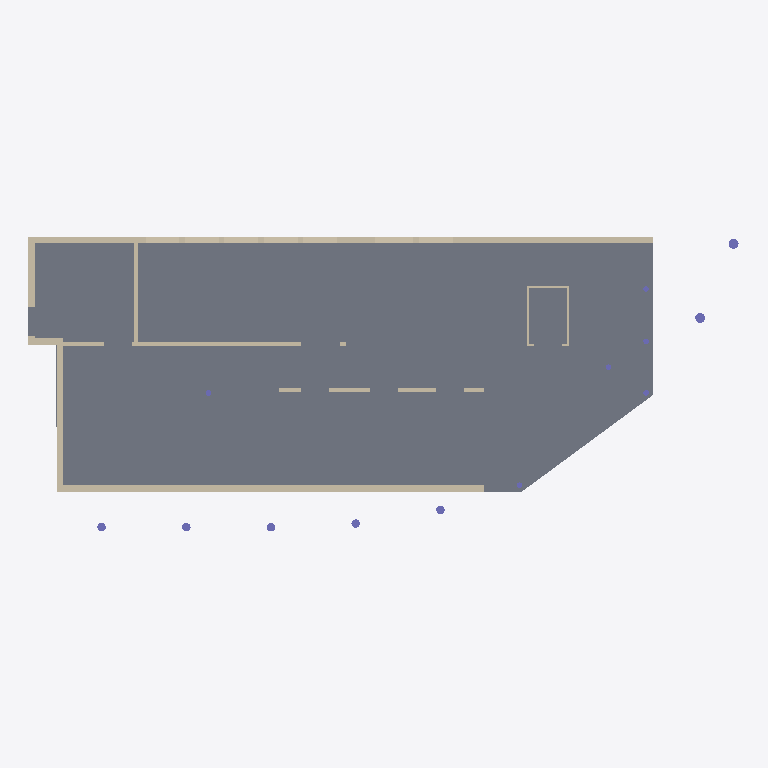
Plan cut of the same IFC building model at storey '2' (level 0.00 m, cut at 1.40 m), seen from above with north up, elements coloured by IFC class: 12 walls (beige), 7 columns (violet), 1 slab (grey). Cut surfaces are drawn darker.
Extent 25.2 m × 10.4 m × 13.2 m (x, y, z). Storeys (4): 1 at 0.00 m; 2 at 0.00 m; 3 at 0.00 m; 4 at 0.00 m. Elements (77): 37 IfcWallStandardCase, 32 IfcColumn, 6 IfcSlab, 2 IfcWall.

HEADER;
FILE_DESCRIPTION(('ViewDefinition [CoordinationView, QuantityTakeOffAddOnView]'),'2;1');
FILE_NAME('Solibri Building Structural.ifc','2011-06-22T11:16:48',(''),(''),'EXPRESS Data Manager version:[number]','Tekla Structures 16.1 Build:633853/1.11.2010, IFC Export Version:136/May  3 2010','');
FILE_SCHEMA(('IFC2X3'));
ENDSEC;
DATA;
#46=IFCPROJECT('19sOQo3B98PAcnw01BM8Xo',#9,'Tekla Corporation','Description','Object type','LongName','Phase',(#29,#32),#44);
#56=IFCSITE('0RltdQG4XF8PV0dJs66Gam',#9,'Undefined',$,$,#53,$,$,.ELEMENT.,$,$,$,$,$);
#69=IFCBUILDING('1Vz8clVYbAgPA5YlT$$6ET',#9,'Undefined',$,$,#66,$,$,.ELEMENT.,$,$,$);
#82=IFCBUILDINGSTOREY('2E8iU_CRfAJP_NnZVKjLpn',#9,'1',$,$,#79,$,$,.ELEMENT.,$);
#3087=IFCBUILDINGSTOREY('0GDR54woz4u8qZiNtSrzWp',#9,'2',$,$,#3084,$,$,.ELEMENT.,$);
#5106=IFCBUILDINGSTOREY('2fi7ASwyL7GO5N6Mg2OIX0',#9,'3',$,$,#5103,$,$,.ELEMENT.,$);
#7145=IFCBUILDINGSTOREY('0y5VcpRdjDdeqPQiB_MrQt',#9,'4',$,$,#7142,$,$,.ELEMENT.,$);
#169=IFCSLAB('1D$j$J000ABp4pC3WrDJ0u',#9,'SLAB','300*9040','300*9040',#103,#165,'TS_475',.FLOOR.);
#1115=IFCWALLSTANDARDCASE('1D$j$J000AV34pC3WrDJCv',#9,'WALL','3500*240','3500*240',#1056,#1111,'TS_842');
#1658=IFCWALLSTANDARDCASE('1D$j$J000Ad34pC3WrDJGr',#9,'WALL','3500*240','3500*240',#1597,#1654,'TS_930');
#3041=IFCWALLSTANDARDCASE('1D$j$J000BMZ4pC3WrDZ4q',#9,'WALL','3700*240','3700*240',#2996,#3037,'TS_1711');
#2677=IFCWALLSTANDARDCASE('1D$j$J000BB34pC3WrDZ0p',#9,'WALL','3500*150','3500*150',#2632,#2673,'TS_1508');
#7975=IFCWALLSTANDARDCASE('1E0OKJ0000BZ4pC3WtCZ8v',#9,'WALL','3500*240','3500*240',#7930,#7971,'TS_4010');
#2413=IFCWALLSTANDARDCASE('1D$j$J000Au34pC3WrDJWu',#9,'WALL','3500*150','3500*150',#2368,#2409,'TS_1251');
#8145=IFCWALLSTANDARDCASE('1E0OKJ0000DZ4pC3WtCZ8v',#9,'WALL','3500*240','3500*240',#8100,#8141,'TS_4041');
#2890=IFCWALLSTANDARDCASE('1D$j$J000BF34pC3WrDZ0s',#9,'WALL','3500*150','3500*150',#2845,#2886,'TS_1570');
#8060=IFCWALLSTANDARDCASE('1E0OKJ0000CZ4pC3WtCZ8v',#9,'WALL','3500*240','3500*240',#8015,#8056,'TS_4026');
#9614=IFCWALLSTANDARDCASE('1E0Oda0000cZ4pC3WtCZKp',#9,'WALL','3700*70','3700*70',#9577,#9610,'TS_4661');
#9687=IFCWALLSTANDARDCASE('1E0Oda0000dZ4pC3WtCZKp',#9,'WALL','3700*70','3700*70',#9650,#9683,'TS_4675');
#698=IFCCOLUMN('1D$j$J000AO34pC3WrDJCm',#9,'COLUMN','D350','D350',#671,#694,'TS_717');
#626=IFCCOLUMN('1D$j$J000AN34pC3WrDJCm',#9,'COLUMN','D350','D350',#595,#622,'TS_702');
#9768=IFCWALLSTANDARDCASE('1E0Oda0000eZ4pC3WtCZKp',#9,'WALL','3700*70','3700*70',#9723,#9764,'TS_4690');
#292=IFCCOLUMN('1D$j$J000AGp4pC3WrDJ4o',#9,'COLUMN','D300','D300',#243,#288,'TS_587');
#558=IFCCOLUMN('1D$j$J000ALp4pC3WrDJ4o',#9,'COLUMN','D300','D300',#531,#554,'TS_661');
#377=IFCCOLUMN('1D$j$J000AHp4pC3WrDJ4o',#9,'COLUMN','D300','D300',#350,#373,'TS_604');
#441=IFCCOLUMN('1D$j$J000AIp4pC3WrDJ4o',#9,'COLUMN','D300','D300',#414,#437,'TS_618');
#494=IFCCOLUMN('1D$j$J000AKp4pC3WrDJ4o',#9,'COLUMN','D300','D300',#467,#490,'TS_647');
ENDSEC;